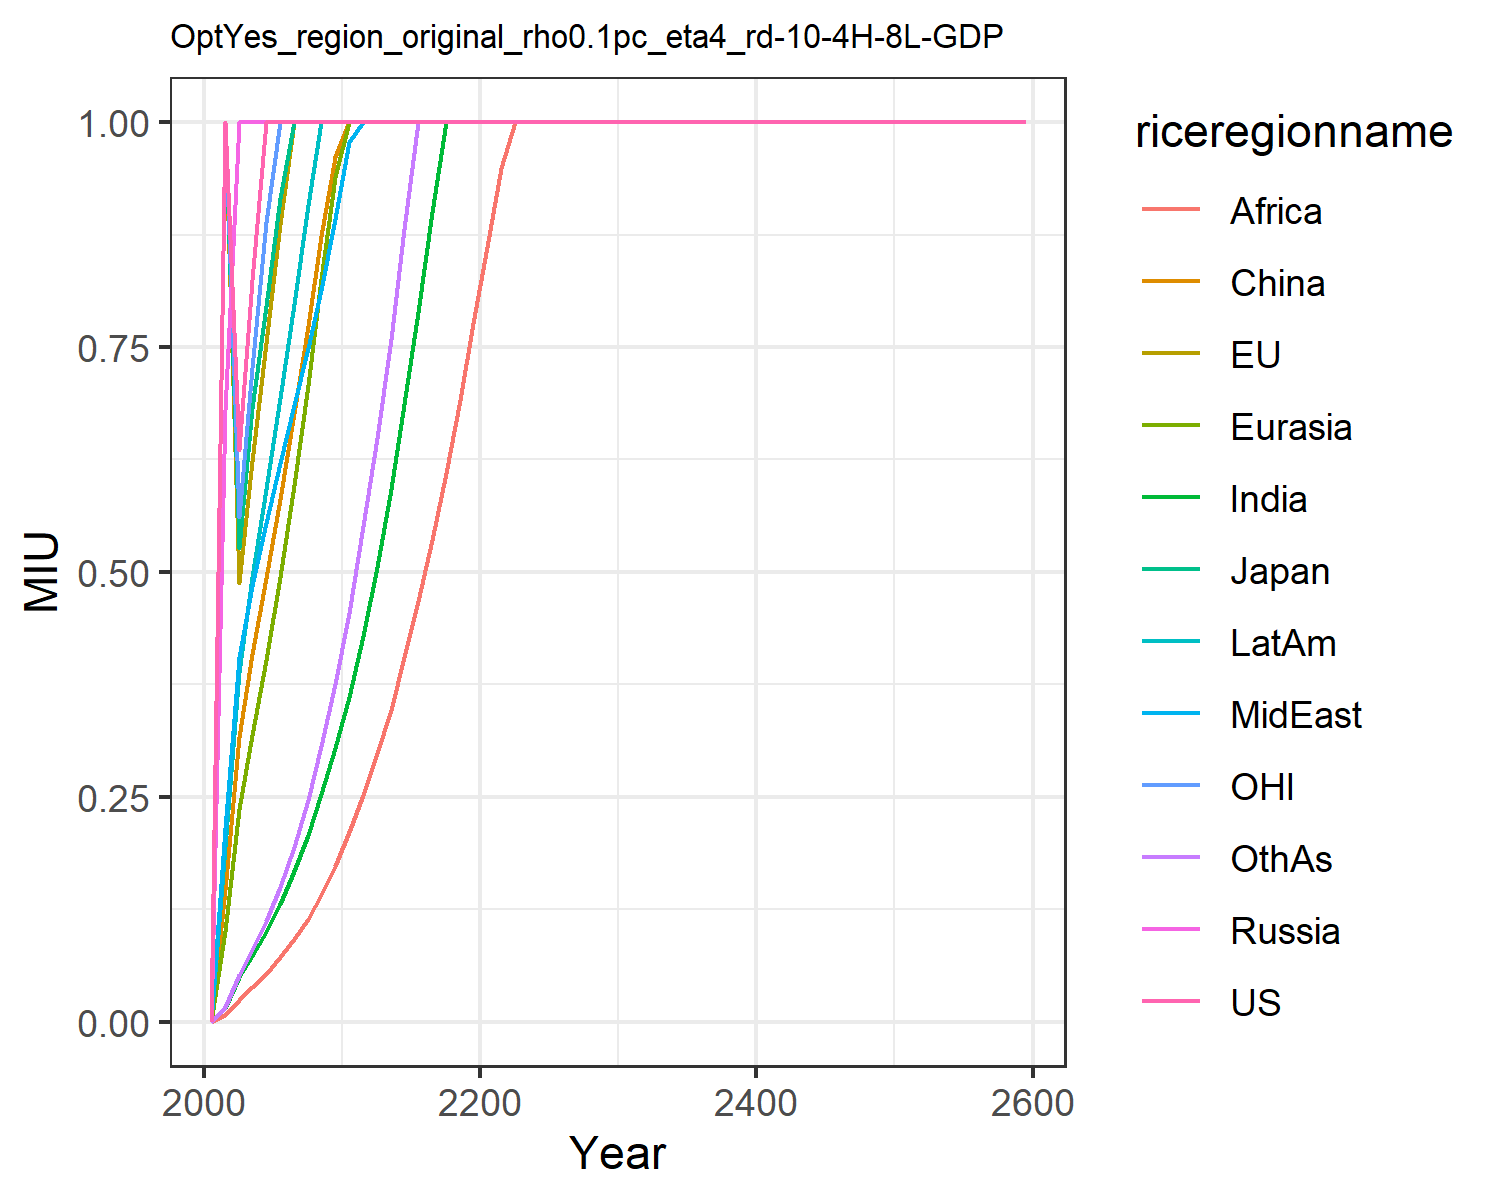

The data file committed next to this chart (first rows):
0.0, 0.0, 0.0, 0.0, 0.0, 0.0, 0.0, 0.0, 0.0, 0.0, 0.0, 0.0
1.0, 1.0, 1.0, 0.6804, 0.1005, 0.1463, 0.01525, 0.2153, 0.00704, 0.1937, 1.0, 0.01643
0.6354, 0.4876, 0.5261, 1.0, 0.2361, 0.3162, 0.04955, 0.4053, 0.02464, 0.3891, 0.5611, 0.05196
0.8248, 0.6228, 0.6825, 1.0, 0.3187, 0.4083, 0.07353, 0.4848, 0.03819, 0.494, 0.7267, 0.07978
1.0, 0.7544, 0.7953, 1.0, 0.4019, 0.4938, 0.1, 0.5545, 0.05321, 0.5925, 0.8885, 0.112
1.0, 0.8865, 0.9153, 1.0, 0.4943, 0.5814, 0.1312, 0.6209, 0.07146, 0.6932, 1.0, 0.1502
1.0, 1.0, 1.0, 1.0, 0.5966, 0.6762, 0.1674, 0.6851, 0.09145, 0.7977, 1.0, 0.1944
1.0, 1.0, 1.0, 1.0, 0.7077, 0.7737, 0.2076, 0.7489, 0.1144, 0.9075, 1.0, 0.2468
1.0, 1.0, 1.0, 1.0, 0.8257, 0.873, 0.2537, 0.8138, 0.1408, 1.0, 1.0, 0.3069
1.0, 1.0, 1.0, 1.0, 0.9393, 0.961, 0.3047, 0.8927, 0.1729, 1.0, 1.0, 0.3756
1.0, 1.0, 1.0, 1.0, 1.0, 1.0, 0.3614, 0.978, 0.2105, 1.0, 1.0, 0.4539
1.0, 1.0, 1.0, 1.0, 1.0, 1.0, 0.4283, 1.0, 0.2525, 1.0, 1.0, 0.5507
1.0, 1.0, 1.0, 1.0, 1.0, 1.0, 0.506, 1.0, 0.2987, 1.0, 1.0, 0.6485
1.0, 1.0, 1.0, 1.0, 1.0, 1.0, 0.5921, 1.0, 0.3468, 1.0, 1.0, 0.7589
1.0, 1.0, 1.0, 1.0, 1.0, 1.0, 0.6866, 1.0, 0.4057, 1.0, 1.0, 0.881
1.0, 1.0, 1.0, 1.0, 1.0, 1.0, 0.7891, 1.0, 0.4677, 1.0, 1.0, 1.0
1.0, 1.0, 1.0, 1.0, 1.0, 1.0, 0.9002, 1.0, 0.5358, 1.0, 1.0, 1.0
1.0, 1.0, 1.0, 1.0, 1.0, 1.0, 1.0, 1.0, 0.6103, 1.0, 1.0, 1.0
1.0, 1.0, 1.0, 1.0, 1.0, 1.0, 1.0, 1.0, 0.691, 1.0, 1.0, 1.0
1.0, 1.0, 1.0, 1.0, 1.0, 1.0, 1.0, 1.0, 0.7764, 1.0, 1.0, 1.0
1.0, 1.0, 1.0, 1.0, 1.0, 1.0, 1.0, 1.0, 0.8607, 1.0, 1.0, 1.0
1.0, 1.0, 1.0, 1.0, 1.0, 1.0, 1.0, 1.0, 0.9492, 1.0, 1.0, 1.0
1.0, 1.0, 1.0, 1.0, 1.0, 1.0, 1.0, 1.0, 1.0, 1.0, 1.0, 1.0
1.0, 1.0, 1.0, 1.0, 1.0, 1.0, 1.0, 1.0, 1.0, 1.0, 1.0, 1.0
1.0, 1.0, 1.0, 1.0, 1.0, 1.0, 1.0, 1.0, 1.0, 1.0, 1.0, 1.0
1.0, 1.0, 1.0, 1.0, 1.0, 1.0, 1.0, 1.0, 1.0, 1.0, 1.0, 1.0
1.0, 1.0, 1.0, 1.0, 1.0, 1.0, 1.0, 1.0, 1.0, 1.0, 1.0, 1.0
1.0, 1.0, 1.0, 1.0, 1.0, 1.0, 1.0, 1.0, 1.0, 1.0, 1.0, 1.0
1.0, 1.0, 1.0, 1.0, 1.0, 1.0, 1.0, 1.0, 1.0, 1.0, 1.0, 1.0
1.0, 1.0, 1.0, 1.0, 1.0, 1.0, 1.0, 1.0, 1.0, 1.0, 1.0, 1.0
1.0, 1.0, 1.0, 1.0, 1.0, 1.0, 1.0, 1.0, 1.0, 1.0, 1.0, 1.0
1.0, 1.0, 1.0, 1.0, 1.0, 1.0, 1.0, 1.0, 1.0, 1.0, 1.0, 1.0
1.0, 1.0, 1.0, 1.0, 1.0, 1.0, 1.0, 1.0, 1.0, 1.0, 1.0, 1.0
1.0, 1.0, 1.0, 1.0, 1.0, 1.0, 1.0, 1.0, 1.0, 1.0, 1.0, 1.0
1.0, 1.0, 1.0, 1.0, 1.0, 1.0, 1.0, 1.0, 1.0, 1.0, 1.0, 1.0
1.0, 1.0, 1.0, 1.0, 1.0, 1.0, 1.0, 1.0, 1.0, 1.0, 1.0, 1.0
1.0, 1.0, 1.0, 1.0, 1.0, 1.0, 1.0, 1.0, 1.0, 1.0, 1.0, 1.0
1.0, 1.0, 1.0, 1.0, 1.0, 1.0, 1.0, 1.0, 1.0, 1.0, 1.0, 1.0
1.0, 1.0, 1.0, 1.0, 1.0, 1.0, 1.0, 1.0, 1.0, 1.0, 1.0, 1.0
1.0, 1.0, 1.0, 1.0, 1.0, 1.0, 1.0, 1.0, 1.0, 1.0, 1.0, 1.0
1.0, 1.0, 1.0, 1.0, 1.0, 1.0, 1.0, 1.0, 1.0, 1.0, 1.0, 1.0
1.0, 1.0, 1.0, 1.0, 1.0, 1.0, 1.0, 1.0, 1.0, 1.0, 1.0, 1.0
1.0, 1.0, 1.0, 1.0, 1.0, 1.0, 1.0, 1.0, 1.0, 1.0, 1.0, 1.0
1.0, 1.0, 1.0, 1.0, 1.0, 1.0, 1.0, 1.0, 1.0, 1.0, 1.0, 1.0
1.0, 1.0, 1.0, 1.0, 1.0, 1.0, 1.0, 1.0, 1.0, 1.0, 1.0, 1.0
1.0, 1.0, 1.0, 1.0, 1.0, 1.0, 1.0, 1.0, 1.0, 1.0, 1.0, 1.0
1.0, 1.0, 1.0, 1.0, 1.0, 1.0, 1.0, 1.0, 1.0, 1.0, 1.0, 1.0
1.0, 1.0, 1.0, 1.0, 1.0, 1.0, 1.0, 1.0, 1.0, 1.0, 1.0, 1.0
1.0, 1.0, 1.0, 1.0, 1.0, 1.0, 1.0, 1.0, 1.0, 1.0, 1.0, 1.0
1.0, 1.0, 1.0, 1.0, 1.0, 1.0, 1.0, 1.0, 1.0, 1.0, 1.0, 1.0
1.0, 1.0, 1.0, 1.0, 1.0, 1.0, 1.0, 1.0, 1.0, 1.0, 1.0, 1.0
1.0, 1.0, 1.0, 1.0, 1.0, 1.0, 1.0, 1.0, 1.0, 1.0, 1.0, 1.0
1.0, 1.0, 1.0, 1.0, 1.0, 1.0, 1.0, 1.0, 1.0, 1.0, 1.0, 1.0
1.0, 1.0, 1.0, 1.0, 1.0, 1.0, 1.0, 1.0, 1.0, 1.0, 1.0, 1.0
1.0, 1.0, 1.0, 1.0, 1.0, 1.0, 1.0, 1.0, 1.0, 1.0, 1.0, 1.0
1.0, 1.0, 1.0, 1.0, 1.0, 1.0, 1.0, 1.0, 1.0, 1.0, 1.0, 1.0
1.0, 1.0, 1.0, 1.0, 1.0, 1.0, 1.0, 1.0, 1.0, 1.0, 1.0, 1.0
1.0, 1.0, 1.0, 1.0, 1.0, 1.0, 1.0, 1.0, 1.0, 1.0, 1.0, 1.0
1.0, 1.0, 1.0, 1.0, 1.0, 1.0, 1.0, 1.0, 1.0, 1.0, 1.0, 1.0
1.0, 1.0, 1.0, 1.0, 1.0, 1.0, 1.0, 1.0, 1.0, 1.0, 1.0, 1.0
